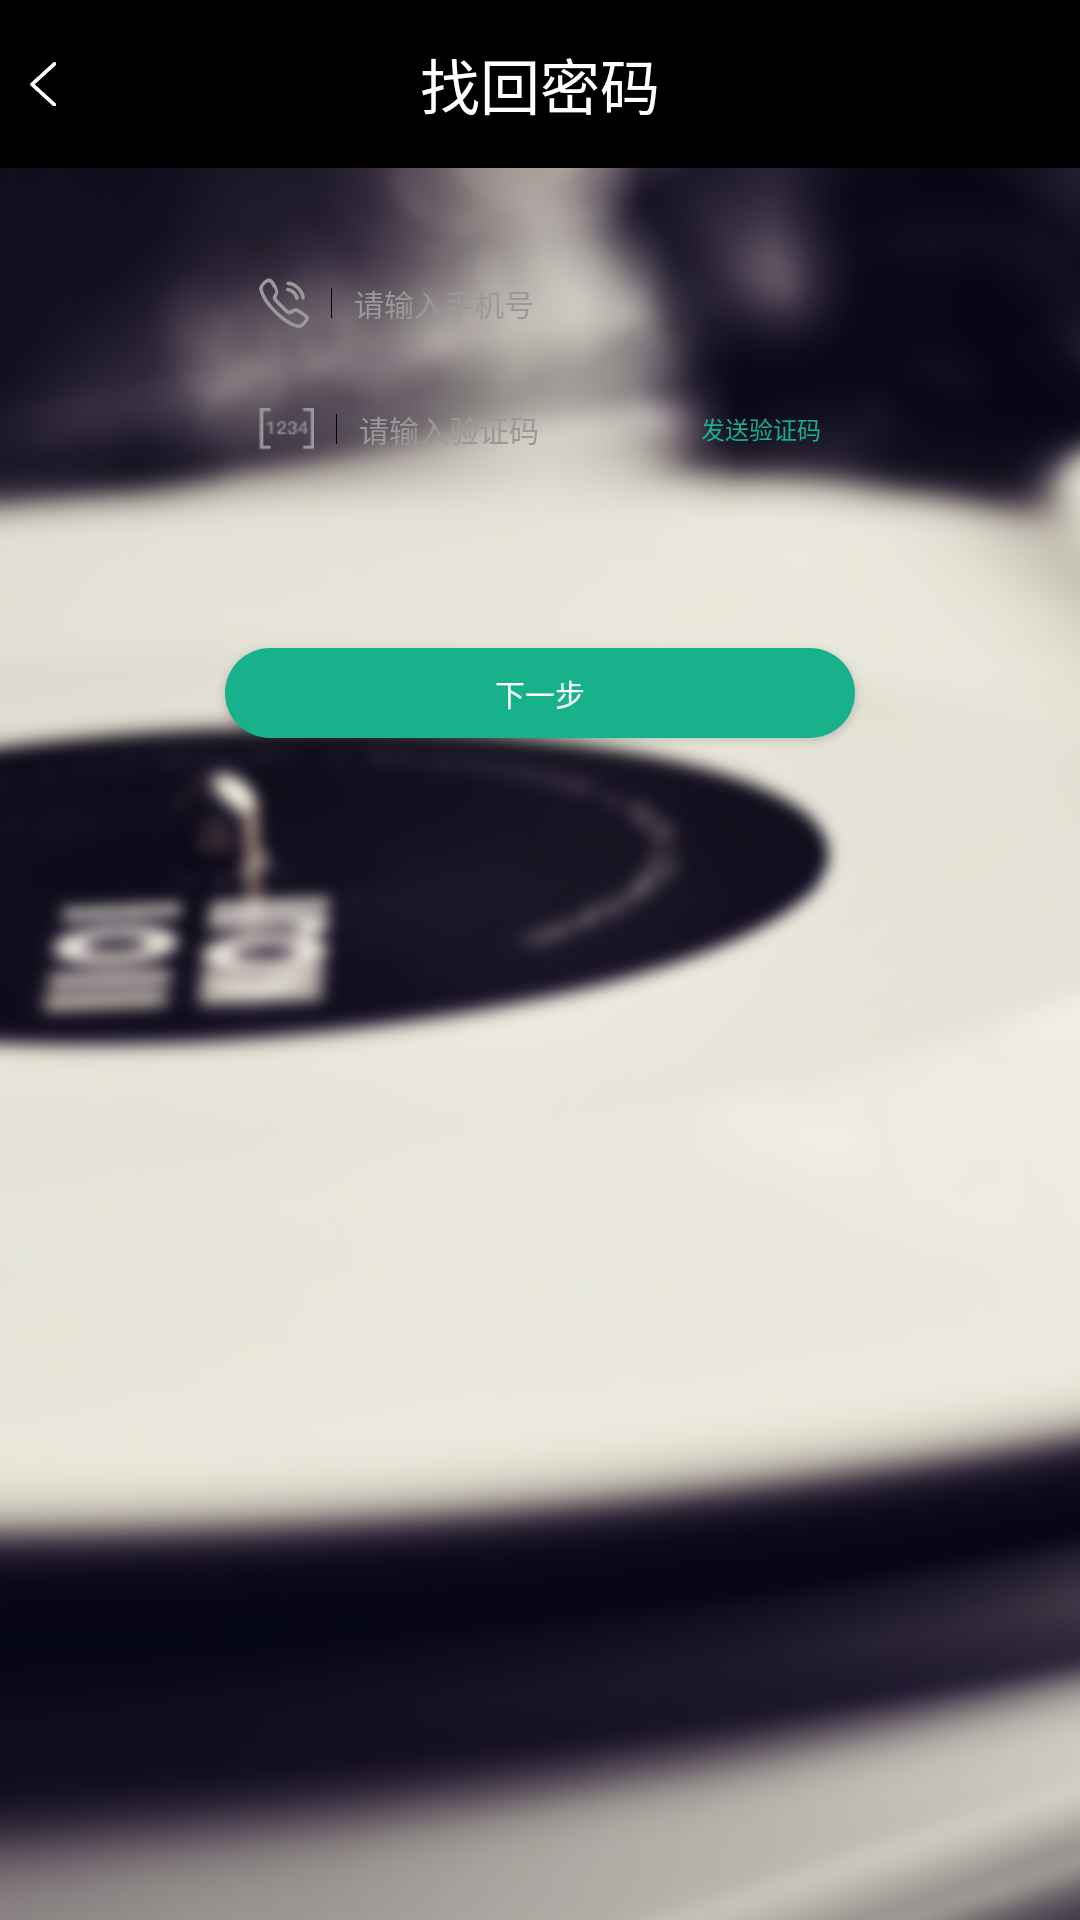

Layout XML and referenced resources for this Android screen:
<!-- AndroidManifest.xml: application theme AppTheme -->
<!-- res/layout/activity_c_01_12_findbytel.xml -->
<?xml version="1.0" encoding="utf-8"?>
<RelativeLayout xmlns:android="http://schemas.android.com/apk/res/android"
    xmlns:tools="http://schemas.android.com/tools"
    android:id="@+id/activity_c_01_12_forget"
    android:layout_width="match_parent"
    android:layout_height="match_parent"
    android:background="@drawable/login_bg"
    tools:context="schaffer.logindemo.Activity.Activity_C_01_12_FindByTel">

    <RelativeLayout
        android:id="@+id/findbytel_toolbar"
        android:layout_width="match_parent"
        android:layout_height="?attr/actionBarSize"
        android:background="#000000">

        <ImageView
            style="@style/back_iv"
            android:onClick="fanhui"
            android:src="@drawable/fanhui" />

        <TextView
            android:layout_width="wrap_content"
            android:layout_height="wrap_content"
            android:layout_centerInParent="true"
            android:text="找回密码"
            android:textColor="#ffffff"
            android:textSize="20sp" />
    </RelativeLayout>

    <LinearLayout
        android:id="@+id/find_shouji_group"
        style="@style/style_layout_account"
        android:layout_below="@+id/findbytel_toolbar"
        android:layout_marginTop="90px">

        <ImageView
            style="@style/style_layout_login_iv"
            android:src="@drawable/shoujihao" />

        <View style="@style/style_layout_fengexian" />

        <EditText
            android:id="@+id/find_shouji"
            style="@style/style_layout_edt"
            android:hint="请输入手机号"
            android:digits="1234567890"
            android:maxLength="11"
            android:singleLine="true" />
    </LinearLayout>

    <LinearLayout
        android:id="@+id/find_yanzhengma_group"
        style="@style/style_layout_account"
        android:layout_below="@id/find_shouji_group"
        android:layout_marginTop="36px">

        <ImageView
            style="@style/style_layout_login_iv"
            android:src="@drawable/yanzhengma1234" />

        <View style="@style/style_layout_fengexian" />

        <EditText
            android:id="@+id/find_yanzhengma_edt"
            style="@style/style_layout_edt"
            android:digits="1234567890"
            android:hint="请输入验证码"
            android:maxLength="6"
            android:singleLine="true" />

        <TextView
            android:layout_width="wrap_content"
            android:layout_height="wrap_content"
            android:layout_marginRight="34px"
            android:gravity="center_vertical"
            android:onClick="sendverifyCode"
            android:text="发送验证码"
            android:textColor="#17B18C"
            android:textSize="24px" />
    </LinearLayout>

    <Button
        android:id="@+id/find_next"
        android:layout_width="630px"
        android:layout_height="90px"
        android:layout_below="@id/find_yanzhengma_group"
        android:layout_centerHorizontal="true"
        android:layout_marginTop="174px"
        android:background="@drawable/rectangle_btn"
        android:onClick="next"
        android:text="下一步"
        android:textColor="#ffffff"
        android:textSize="30px" />


</RelativeLayout>
<!-- resources referenced by this layout -->
<resources>
  <!-- drawable fanhui: png bitmap (drawable-hdpi, 1149 bytes) -->
  <!-- drawable login_bg: png bitmap (drawable-hdpi, 154510 bytes) -->
  <!-- drawable rectangle_btn (drawable) -->
  <?xml version="1.0" encoding="utf-8"?>
  <shape xmlns:android="http://schemas.android.com/apk/res/android"
      android:shape="rectangle">
      <solid android:color="#17b18c" />
      <corners android:radius="60dp" />
  </shape>
  <!-- drawable shoujihao: png bitmap (drawable-hdpi, 1605 bytes) -->
  <!-- drawable yanzhengma1234: png bitmap (drawable-hdpi, 1353 bytes) -->
  <style name="back_iv">
          <item name="android:layout_width">wrap_content</item>
          <item name="android:layout_height">wrap_content</item>
          <item name="android:layout_centerVertical">true</item>
          <item name="android:layout_marginLeft">10dp</item>
      </style>
  <style name="style_layout_account">
          <item name="android:layout_width">630px</item>
          <item name="android:layout_height">90px</item>
          <item name="android:layout_centerHorizontal">true</item>
  
          <item name="android:background">@drawable/shape_rectangle_white</item>
          <item name="android:gravity">center_vertical</item>
      </style>
  <style name="style_layout_edt">
          <item name="android:background">@null</item>
          <item name="android:layout_width">0dp</item>
          <item name="android:layout_weight">1</item>
          <item name="android:textSize">30px</item>
          <item name="android:layout_marginLeft">22px</item>
          <item name="android:textColorHint">#999999</item>
          <item name="android:layout_height">match_parent</item>
      </style>
  <style name="style_layout_fengexian">
          <item name="android:layout_width">1px</item>
          <item name="android:layout_height">30px</item>
          <item name="android:background">#000000</item>
      </style>
  <style name="style_layout_login_iv">
          <item name="android:layout_width">wrap_content</item>
          <item name="android:layout_height">wrap_content</item>
          <item name="android:layout_marginLeft">34px</item>
          <item name="android:layout_marginRight">22px</item>
      </style>
  <style name="AppTheme" parent="Theme.AppCompat.Light.NoActionBar">
          
          <item name="colorPrimary">@color/colorPrimary</item>
          <item name="colorPrimaryDark">@color/colorPrimaryDark</item>
          <item name="colorAccent">@color/colorAccent</item>
      </style>
  <!-- not gathered from this repository: default colours our renderer supplied (Android Studio template values) -->
  <color name="colorPrimary">#FF6200EE</color>
  <color name="colorPrimaryDark">#FF3700B3</color>
  <color name="colorAccent">#FF03DAC5</color>
</resources>
